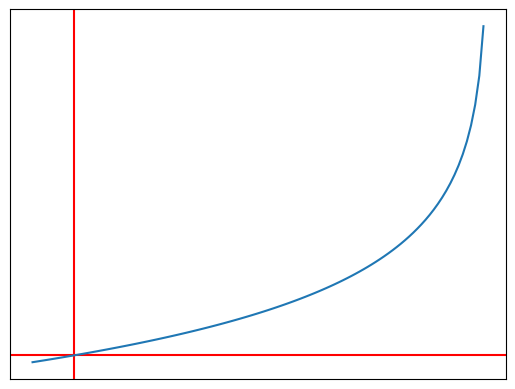

Source code (Python):

from matplotlib import pyplot as plt
import numpy as np


def f(x):
    return -np.log(1-x)


data_x = np.arange(-0.1, 1., 0.01)
data_y = f(data_x)

fig, subplots = plt.subplots()

subplots.axvline(x=0, color='r')
subplots.axhline(y=0, color='r')
subplots.plot(data_x, data_y)
subplots.set_xticks([])
subplots.set_yticks([])

plt.show()

